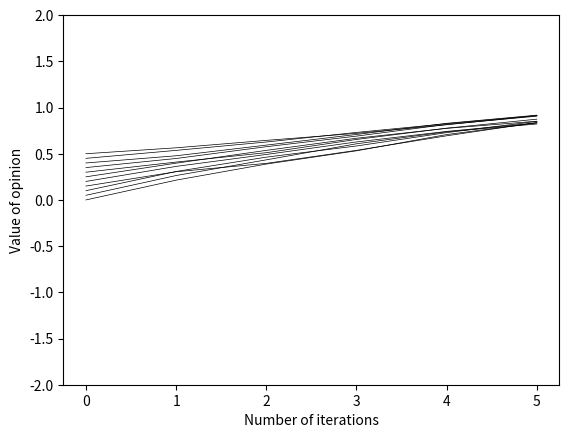

Python code for this plot:
import math
import numpy as np
import matplotlib.pyplot as plt

e            = math.e
intens_coe   =   0.1
occur_thresh =   0.2
agent_num    =    11
iterations   =    5

# Definition function: agents interact with each other
def Agents_interaction(agents,agent_num,occur_thresh,intens_coe):
    agents_nextrow = list(agents[-1])
    agents_nextrow = [round(i,8) for i in agents_nextrow]
    random_coe = np.random.rand(agent_num,agent_num)
    list_interact = []
    for i in range(agent_num):
        t = i + 1
        while t < agent_num:
            if random_coe[i,t] >= occur_thresh:
               list_interact.append([i,t])
            t += 1
    np.random.shuffle(list_interact)
    for j in list_interact:
        agents_nextrow[j[0]],agents_nextrow[j[1]] \
        = agents_nextrow[j[0]] + intens_coe \
            * pow(10,(-1*abs(agents_nextrow[j[0]])))\
                    *pow(1,-1*(abs(agents_nextrow[j[0]]-agents_nextrow[j[1]]))) * agents_nextrow[j[1]],\
          agents_nextrow[j[1]] + intens_coe \
              * pow(10,(-1*abs(agents_nextrow[j[1]])))\
                      *pow(1,-1*(abs(agents_nextrow[j[0]]-agents_nextrow[j[1]]))) *  agents_nextrow[j[0]]
    agents = np.append(agents,[agents_nextrow],axis=0)
    return  agents
#Definition function:  Draw pictures to show agents' opinions
def Agents_mapping(agents):
    n,m = agents.shape
    for y in range(m):
        plt.plot(range(n),agents[:,y],'k-',linewidth=0.5)
    plt.xlabel('Number of iterations')
    plt.ylabel('Value of opinion')
    plt.ylim([-2,2])
    plt.show


#Initializes the agents opinion
agents = np.array([np.random.rand(agent_num)])
if agent_num % 2 == 0:
    for i in range(agent_num):
        if i < agent_num/2:
            agents[0,i]=i*(0.5/agent_num)
        else:
            agents[0,i]=(i+1)*0.5/agent_num
else:
    for i in range(agent_num):
        agents[0,i]=i*0.5/(agent_num-1) 

#Play an iterative game
for x in range(iterations):
    
    agents = Agents_interaction(agents,agent_num,occur_thresh,intens_coe)


#Show the iterative game process in graph
Agents_mapping(agents)

